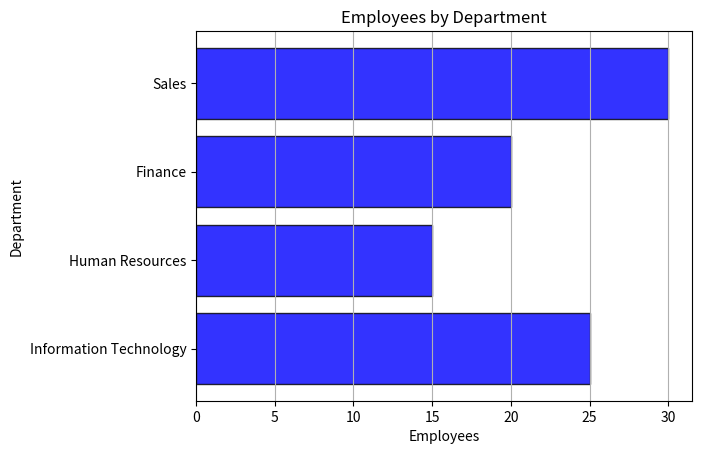

Generate this figure with matplotlib:
import matplotlib.pyplot as plt

departments = ["Information Technology", "Human Resources", "Finance", "Sales"]

employees = [25, 15, 20, 30]

plt.barh(
    departments,
    employees,
    color="blue",
    edgecolor="black",
    alpha=0.8
)

plt.title("Employees by Department")

plt.xlabel("Employees")

plt.ylabel("Department")

plt.grid(axis="x")

plt.show()
